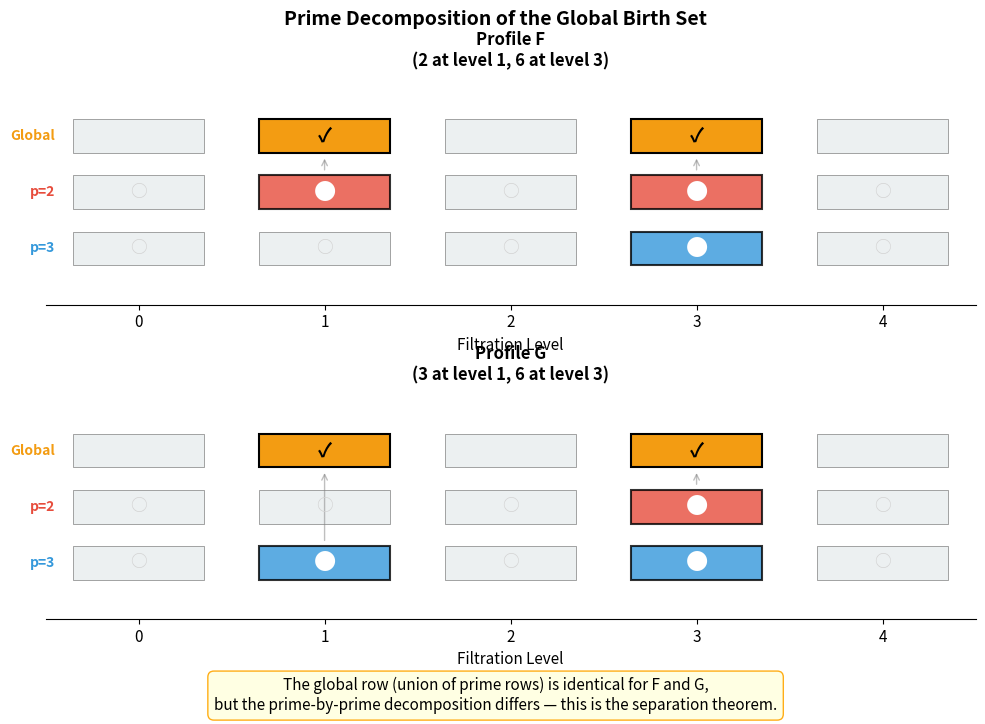

Here is the Python script that generated this plot:
#!/usr/bin/env python3
"""
Visualization: Prime Decomposition of the Global Birth Set

Shows how the global torsion birth set decomposes as a union of primewise
birth sets. Illustrates the structural theorem: globalTorsionBirthSet =
⋃_p pTorsionBirthSet(p, F), and how two profiles can have the same union
but different individual components.
"""

import matplotlib
matplotlib.use('Agg')
import matplotlib.pyplot as plt
import numpy as np


# ---------- Inline functions ----------

def p_birth_set(p, orders_at):
    return {level for level, orders in orders_at.items()
            if any(m > 1 and m % p == 0 for m in orders)}

def global_birth_set(orders_at):
    return {level for level, orders in orders_at.items()
            if any(m > 1 for m in orders)}


# ---------- Data ----------

F_orders = {0: set(), 1: {2}, 2: set(), 3: {6}}
G_orders = {0: set(), 1: {3}, 2: set(), 3: {6}}

primes = [2, 3]
levels = list(range(5))  # 0 through 4 for display

profiles = {
    'Profile F\n(2 at level 1, 6 at level 3)': F_orders,
    'Profile G\n(3 at level 1, 6 at level 3)': G_orders,
}

colors = {2: '#e74c3c', 3: '#3498db', 5: '#2ecc71'}  # prime colors
prime_names = {2: 'p=2', 3: 'p=3', 5: 'p=5'}

# ---------- Plot ----------

fig, axes = plt.subplots(2, 1, figsize=(12, 7), gridspec_kw={'hspace': 0.4})

for idx, (name, orders) in enumerate(profiles.items()):
    ax = axes[idx]

    # Draw level axis
    ax.set_xlim(-0.5, 4.5)
    ax.set_ylim(-0.5, len(primes) + 1.5)
    ax.set_xticks(levels)
    ax.set_xticklabels([str(l) for l in levels], fontsize=11)
    ax.set_xlabel('Filtration Level', fontsize=11)

    # Global birth set row
    gbs = global_birth_set(orders)
    y_global = len(primes) + 0.5
    for l in levels:
        if l in gbs:
            ax.add_patch(plt.Rectangle((l - 0.35, y_global - 0.3), 0.7, 0.6,
                                        facecolor='#f39c12', edgecolor='black',
                                        linewidth=1.5, zorder=3))
            ax.text(l, y_global, '✓', ha='center', va='center',
                    fontsize=14, fontweight='bold', zorder=4)
        else:
            ax.add_patch(plt.Rectangle((l - 0.35, y_global - 0.3), 0.7, 0.6,
                                        facecolor='#ecf0f1', edgecolor='gray',
                                        linewidth=0.5, zorder=3))

    ax.text(-0.45, y_global, 'Global', ha='right', va='center',
            fontsize=10, fontweight='bold', color='#f39c12')

    # Prime rows
    for pi, p in enumerate(primes):
        y = len(primes) - pi - 0.5
        pbs = p_birth_set(p, orders)
        for l in levels:
            if l in pbs:
                ax.add_patch(plt.Rectangle((l - 0.35, y - 0.3), 0.7, 0.6,
                                            facecolor=colors[p], edgecolor='black',
                                            linewidth=1.5, alpha=0.8, zorder=3))
                ax.text(l, y, '●', ha='center', va='center',
                        fontsize=16, color='white', zorder=4)
            else:
                ax.add_patch(plt.Rectangle((l - 0.35, y - 0.3), 0.7, 0.6,
                                            facecolor='#ecf0f1', edgecolor='gray',
                                            linewidth=0.5, zorder=3))
                ax.text(l, y, '○', ha='center', va='center',
                        fontsize=12, color='lightgray', zorder=4)

        ax.text(-0.45, y, prime_names[p], ha='right', va='center',
                fontsize=10, fontweight='bold', color=colors[p])

    # Draw union arrows
    for l in levels:
        if l in gbs:
            # Draw arrow from prime rows to global row
            active_primes = [pi for pi, p in enumerate(primes)
                             if l in p_birth_set(p, orders)]
            if active_primes:
                y_from = len(primes) - active_primes[0] - 0.5 + 0.35
                y_to = y_global - 0.35
                ax.annotate('', xy=(l, y_to), xytext=(l, y_from),
                            arrowprops=dict(arrowstyle='->', color='gray',
                                            lw=1, alpha=0.5))

    ax.set_title(name, fontsize=12, fontweight='bold', pad=10)
    ax.set_yticks([])
    ax.spines['top'].set_visible(False)
    ax.spines['right'].set_visible(False)
    ax.spines['left'].set_visible(False)

# Add annotation
fig.text(0.5, -0.02,
         'The global row (union of prime rows) is identical for F and G,\n'
         'but the prime-by-prime decomposition differs — '
         'this is the separation theorem.',
         ha='center', fontsize=11, style='italic',
         bbox=dict(boxstyle='round,pad=0.4', facecolor='lightyellow',
                   edgecolor='orange', alpha=0.9))

plt.suptitle('Prime Decomposition of the Global Birth Set',
             fontsize=14, fontweight='bold')
plt.savefig('prime_decomposition.png', dpi=150, bbox_inches='tight')
print("Saved: prime_decomposition.png")
